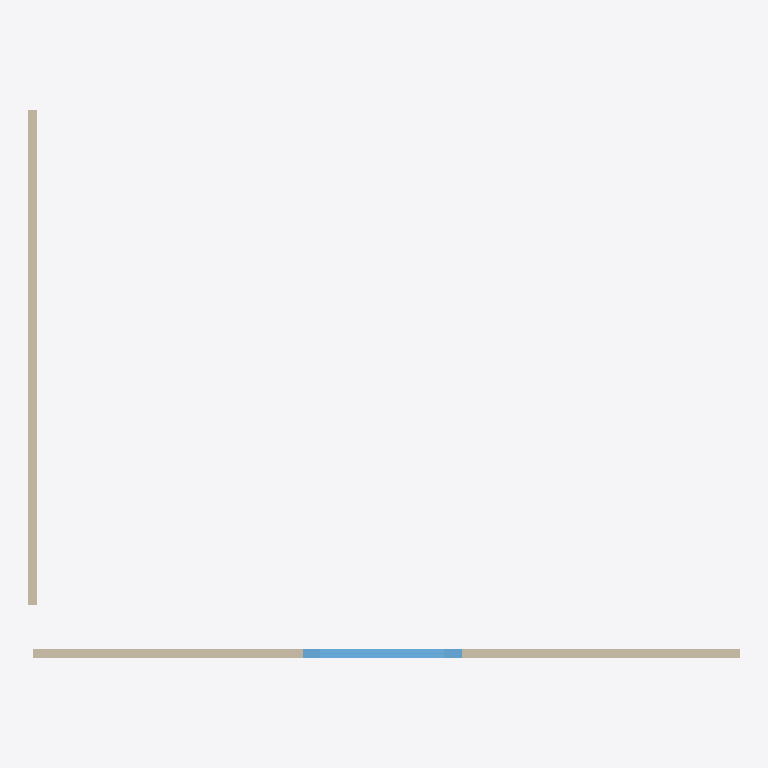
Plan cut of the same IFC building model at storey 'My Storey' (level 0.00 m, cut at 1.40 m), seen from above with north up, elements coloured by IFC class: 2 walls (beige), 1 window (light blue). Cut surfaces are drawn darker.
Extent 4.0 m × 3.1 m × 3.0 m (x, y, z). Storeys (1): My Storey at 0.00 m. Elements (3): 2 IfcWall, 1 IfcWindow.

HEADER;
FILE_DESCRIPTION(('ViewDefinition[DesignTransferView]'),'2;1');
FILE_NAME('test.ifc','2024-12-18T13:27:18+05:30',(''),(''),'IfcOpenShell 0.8.1-alpha241212','Bonsai 0.8.1-alpha241212-e098a7c','Nobody');
FILE_SCHEMA(('IFC4'));
ENDSEC;
DATA;
#1=IFCPROJECT('2XMYUWpxr9ZgRukZ3MYcz$',$,'My Project',$,$,$,$,(#14,#26),#9);
#31=IFCSITE('0gsqvf7tD5ZhXtYloJ30wg',$,'My Site',$,$,#54,$,$,$,$,$,$,$,$);
#37=IFCBUILDING('27ksMcJX5BPwEbbJT4rJNE',$,'My Building',$,$,#60,$,$,$,$,$,$);
#43=IFCBUILDINGSTOREY('0UToKndR16KBtn_5JULYzb',$,'My Storey',$,$,#66,$,$,$,$);
#1223=IFCWALL('0meJFT0cfBVhYOdQti6R9o',$,'Wall',$,$,#1236,#1231,$,$);
#1263=IFCWALL('1e6tpa4L18EO_aCfGz1QOk',$,'Wall',$,$,#1274,#1269,$,$);
#1301=IFCWINDOW('3nns$cPYP1quGxUS6zx3uf',$,'Window',$,$,#1358,#1310,$,$,$,$,$,$);
ENDSEC;
